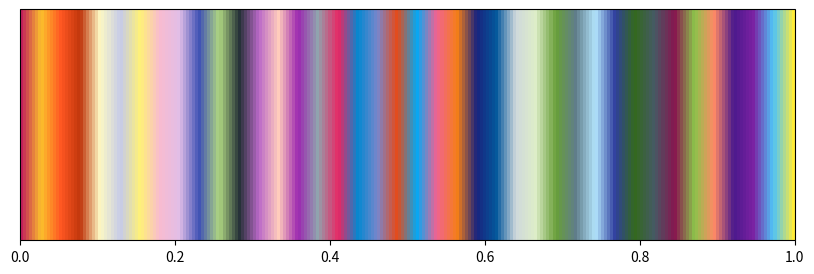

Write Python code to recreate this figure.
colors40 = ["#c21f5b","#fbc02c","#ff5722","#bf360c","#fdf9c3","#c5cae9","#fff177","#f8bbd0","#e1bee7","#3f51b5","#aed581",
          "#253137","#ba68c8","#ffccbc","#9c27b0","#90a4ae","#e92663","#0488d1","#7986cb","#e64a18","#03a9f4","#f06292",
          "#f67f17","#19237e","#03579b","#cfd8dc","#ddedc8","#689f38","#607d8b","#b3e5fc","#303f9f","#33691d","#455a64",
          "#88144f","#8bc34a","#ff8a65","#4a198c","#7b21a2","#4fc3f7","#ffec3a"]

from matplotlib.colors import LinearSegmentedColormap
from matplotlib import colorbar
from matplotlib import pyplot as plt

bar = LinearSegmentedColormap.from_list("custom", colors40)


figMap, axMap = plt.subplots(figsize=(10, 3))
min_colors = colors40
bar = LinearSegmentedColormap.from_list("custom", min_colors)
colorbar.ColorbarBase(ax=axMap, cmap=bar, orientation = 'horizontal')

plt.show()